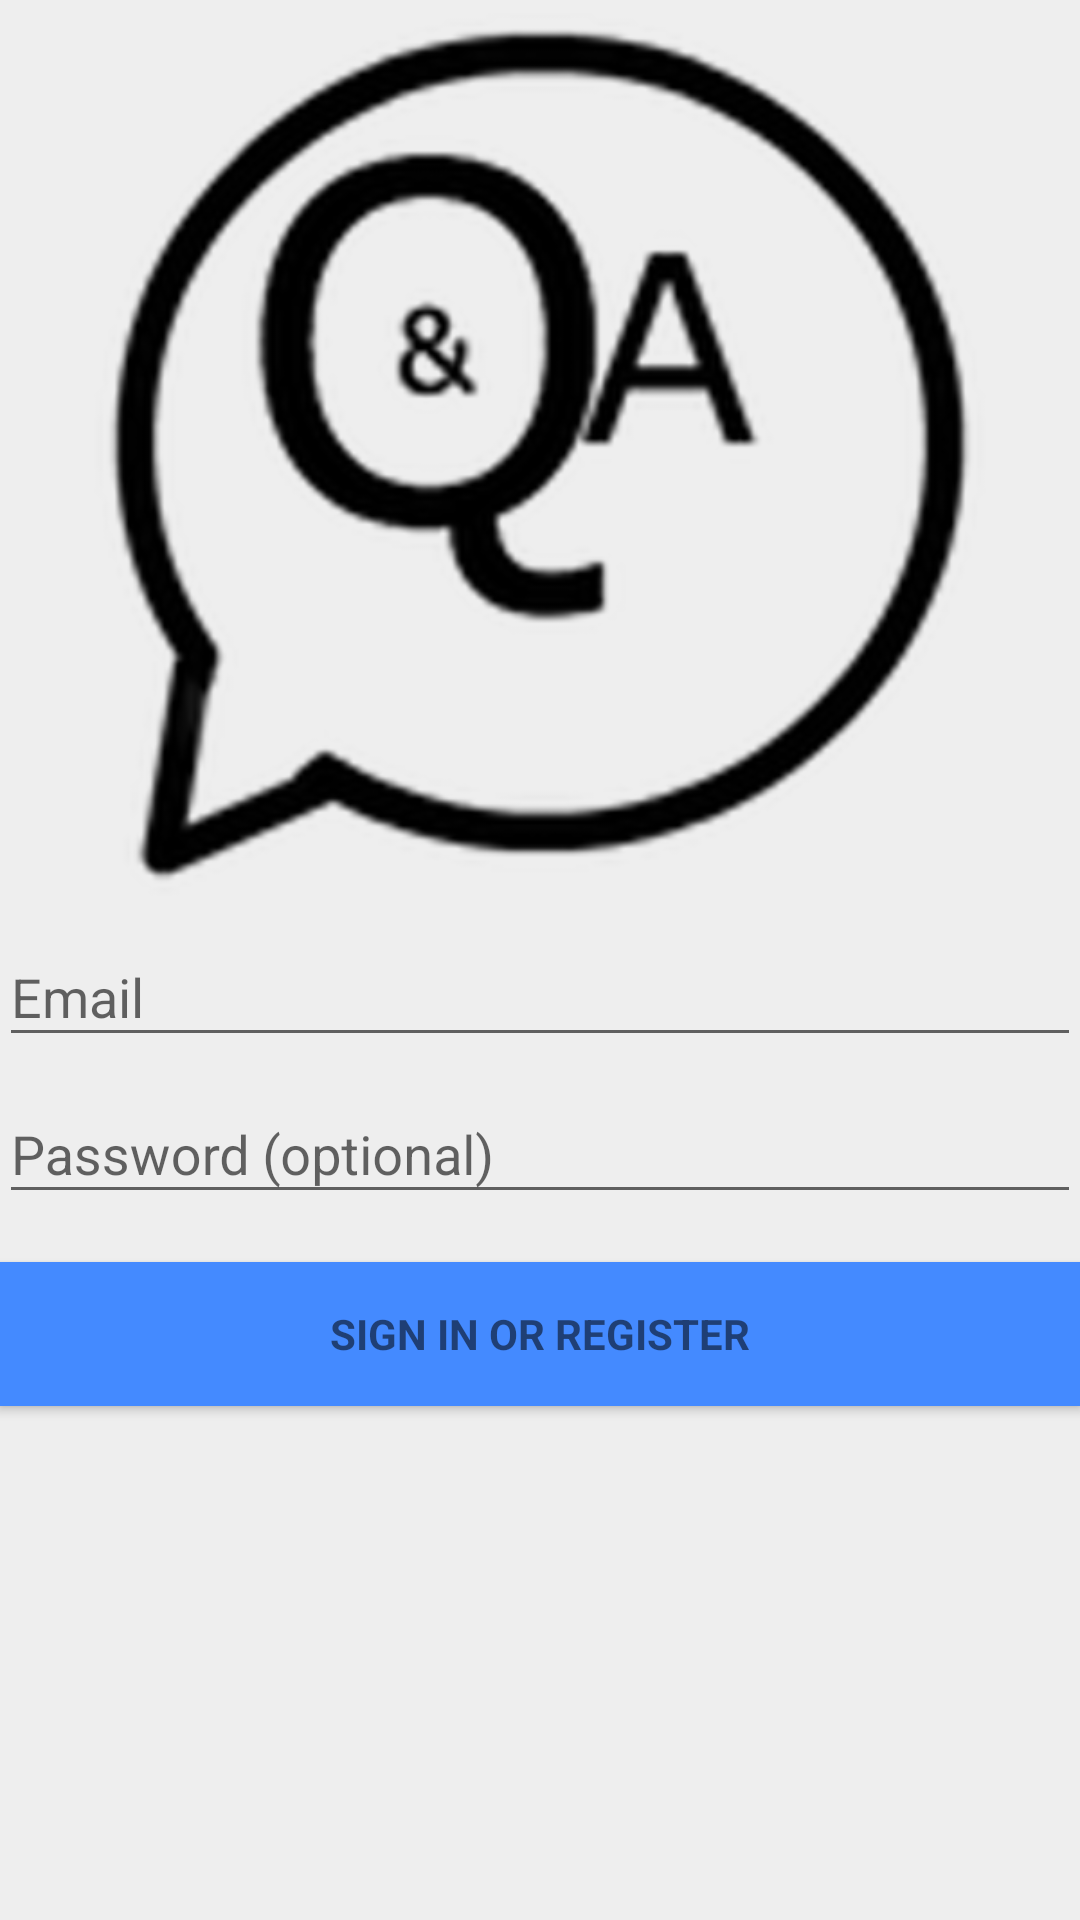

Write the Android layout XML for this screen, with the resource values it uses.
<!-- AndroidManifest.xml: application theme AppTheme -->
<!-- res/layout/activity_login.xml -->
<LinearLayout xmlns:android="http://schemas.android.com/apk/res/android"
    xmlns:tools="http://schemas.android.com/tools"
    android:layout_width="match_parent"
    android:layout_height="match_parent"
    android:id="@+id/loginId"
    xmlns:app="http://schemas.android.com/apk/res-auto"
    android:gravity="center_horizontal"
    android:noHistory="true"
    android:orientation="vertical"
    android:paddingBottom="@dimen/activity_vertical_margin"
    android:paddingLeft="@dimen/activity_horizontal_margin"
    android:paddingRight="@dimen/activity_horizontal_margin"
    android:paddingTop="@dimen/activity_vertical_margin"
    android:background="@color/colorBackground"
    tools:context="es.iesnervion.qa.ui.View.LoginActivity">

    
    <ProgressBar
        android:id="@+id/login_progress"
        style="?android:attr/progressBarStyleLarge"
        android:layout_width="wrap_content"
        android:layout_height="wrap_content"
        android:layout_marginBottom="8dp"
        android:visibility="gone" />

        <LinearLayout
            android:id="@+id/login_form"
            android:layout_width="match_parent"
            android:layout_height="match_parent"
            android:orientation="vertical"
            android:weightSum="1">

            <ImageView
                android:layout_width="wrap_content"
                android:layout_height="wrap_content"
                android:id="@+id/logo"
                android:maxHeight="300dp"
                android:src="@drawable/logo_big"
                android:adjustViewBounds="true"
                android:layout_gravity="center"/>

            <android.support.design.widget.TextInputLayout
                android:layout_width="match_parent"
                android:layout_height="wrap_content"
                android:id="@+id/prueba">

                <AutoCompleteTextView
                    android:id="@+id/email"
                    android:layout_width="match_parent"
                    android:layout_height="wrap_content"
                    android:hint="@string/prompt_email"
                    android:inputType="textEmailAddress"
                    android:maxLines="1"
                    android:minLines="1" />

            </android.support.design.widget.TextInputLayout>

            <android.support.design.widget.TextInputLayout
                android:layout_width="match_parent"
                android:layout_height="wrap_content">

                <EditText
                    android:id="@+id/password"
                    android:layout_width="match_parent"
                    android:layout_height="wrap_content"
                    android:hint="@string/prompt_password"
                    android:imeActionId="@+id/login"
                    android:imeActionLabel="@string/action_sign_in_short"
                    android:imeOptions="actionUnspecified"
                    android:inputType="textPassword"
                    android:maxLines="1"
                    android:minLines="1" />

            </android.support.design.widget.TextInputLayout>

            <Button
                android:id="@+id/email_sign_in_button"
                style="?android:textAppearanceSmall"
                android:layout_width="match_parent"
                android:layout_height="wrap_content"
                android:background="@color/colorPrimary"
                android:layout_marginTop="16dp"
                android:text="@string/action_sign_in"
                android:textStyle="bold" />

        </LinearLayout>
</LinearLayout>
<!-- resources referenced by this layout -->
<resources>
  <color name="colorBackground">#EEEEEE</color>
  <color name="colorPrimary">#448aff</color>
  <!-- drawable logo_big: png bitmap (drawable, 98585 bytes) -->
  <string name="action_sign_in">Sign in or register</string>
  <string name="action_sign_in_short">Sign in</string>
  <string name="prompt_email">Email</string>
  <string name="prompt_password">Password (optional)</string>
  <style name="AppTheme" parent="Theme.AppCompat.Light.DarkActionBar">
          
          <item name="colorPrimary">@color/colorPrimary</item>
          <item name="colorPrimaryDark">@color/colorPrimaryDark</item>
          <item name="colorAccent">@color/colorAccent</item>
      </style>
  <color name="colorPrimaryDark">#000000</color>
  <color name="colorAccent">#fff</color>
</resources>
